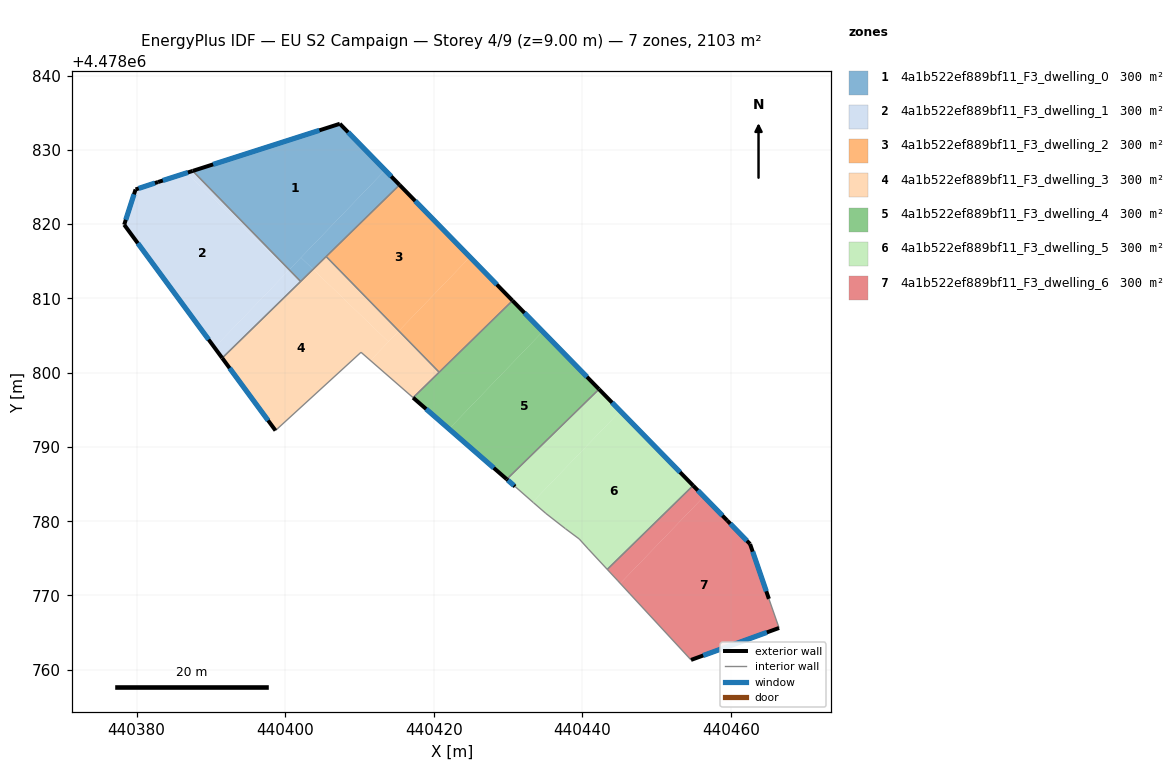
=== STOREY PLAN SPEC (per zone: floor XY polygon, exterior-wall plan segments, windows/doors) ===
zone 1: 4a1b522ef889bf11_F3_dwelling_0  (300.4 m²)
  floor: (440403.77, 4478813.91) (440402.09, 4478812.28) (440400.56, 4478813.85) (440402.14, 4478815.49)
  floor: (440413.46, 4478827.26) (440415.41, 4478825.28) (440403.77, 4478813.91) (440402.14, 4478815.49)
  floor: (440413.46, 4478827.26) (440400.56, 4478813.85) (440401.49, 4478812.89) (440387.57, 4478827.16) (440407.37, 4478833.50) (440415.41, 4478825.28)
  exterior wall: (440407.37, 4478833.50) – (440387.57, 4478827.16)  [20.8 m]
    window: (440404.62, 4478832.62) – (440390.31, 4478828.04)  [32.6 m²]
  exterior wall: (440415.41, 4478825.28) – (440407.37, 4478833.50)  [11.5 m]
    window: (440414.29, 4478826.42) – (440408.49, 4478832.36)  [18.0 m²]
  interior walls: 3
zone 2: 4a1b522ef889bf11_F3_dwelling_1  (300.4 m²)
  floor: (440400.44, 4478813.72) (440390.49, 4478803.38) (440378.34, 4478819.91) (440379.87, 4478824.66) (440382.90, 4478825.66) (440386.75, 4478826.89)
  floor: (440400.56, 4478813.85) (440402.09, 4478812.28) (440391.54, 4478801.97) (440390.49, 4478803.38)
  floor: (440387.57, 4478827.16) (440400.56, 4478813.85) (440400.44, 4478813.72) (440386.75, 4478826.89)
  exterior wall: (440379.87, 4478824.66) – (440378.34, 4478819.91)  [5.0 m]
    window: (440379.66, 4478824.00) – (440378.55, 4478820.57)  [7.8 m²]
  exterior wall: (440382.90, 4478825.66) – (440379.87, 4478824.66)  [3.2 m]
    window: (440382.48, 4478825.52) – (440380.29, 4478824.80)  [5.0 m²]
  exterior wall: (440387.57, 4478827.16) – (440382.90, 4478825.66)  [4.9 m]
    window: (440386.92, 4478826.95) – (440383.54, 4478825.87)  [7.7 m²]
  exterior wall: (440378.34, 4478819.91) – (440391.53, 4478801.97)  [22.3 m]
    window: (440380.17, 4478817.42) – (440389.70, 4478804.46)  [34.9 m²]
  interior walls: 2
zone 3: 4a1b522ef889bf11_F3_dwelling_2  (300.5 m²)
  floor: (440415.41, 4478825.28) (440424.89, 4478815.57) (440415.31, 4478805.61) (440405.53, 4478815.63)
  floor: (440424.89, 4478815.57) (440430.62, 4478809.70) (440420.74, 4478800.06) (440415.31, 4478805.61)
  exterior wall: (440430.62, 4478809.70) – (440415.41, 4478825.28)  [21.8 m]
    window: (440428.51, 4478811.86) – (440417.52, 4478823.11)  [34.1 m²]
  interior walls: 3
zone 4: 4a1b522ef889bf11_F3_dwelling_3  (300.4 m²)
  floor: (440413.91, 4478804.16) (440411.49, 4478801.64) (440410.22, 4478802.74) (440398.71, 4478792.21) (440391.54, 4478801.97) (440403.77, 4478813.91)
  floor: (440405.53, 4478815.63) (440415.31, 4478805.61) (440413.91, 4478804.16) (440403.77, 4478813.91)
  floor: (440415.31, 4478805.61) (440420.74, 4478800.06) (440417.24, 4478796.63) (440411.49, 4478801.64)
  exterior wall: (440391.53, 4478801.97) – (440398.71, 4478792.21)  [12.1 m]
    window: (440392.53, 4478800.61) – (440397.71, 4478793.57)  [19.0 m²]
  interior walls: 6
zone 5: 4a1b522ef889bf11_F3_dwelling_4  (300.4 m²)
  floor: (440430.62, 4478809.70) (440434.68, 4478805.53) (440422.07, 4478792.42) (440417.24, 4478796.63)
  floor: (440434.68, 4478805.53) (440442.26, 4478797.77) (440429.84, 4478785.65) (440422.07, 4478792.42)
  exterior wall: (440442.26, 4478797.77) – (440430.62, 4478809.70)  [16.7 m]
    window: (440440.64, 4478799.43) – (440432.23, 4478808.04)  [26.1 m²]
  exterior wall: (440417.23, 4478796.63) – (440429.84, 4478785.65)  [16.7 m]
    window: (440418.98, 4478795.11) – (440428.09, 4478787.17)  [26.2 m²]
  interior walls: 3
zone 6: 4a1b522ef889bf11_F3_dwelling_5  (300.4 m²)
  floor: (440442.26, 4478797.77) (440445.13, 4478794.84) (440433.34, 4478782.58) (440430.96, 4478784.67) (440429.84, 4478785.65)
  floor: (440445.13, 4478794.84) (440454.93, 4478784.80) (440443.37, 4478773.51) (440440.79, 4478776.29) (440439.60, 4478777.61) (440437.74, 4478778.99) (440435.11, 4478781.04) (440433.45, 4478782.49) (440433.34, 4478782.58)
  exterior wall: (440429.84, 4478785.65) – (440430.96, 4478784.67)  [1.5 m]
    window: (440430.00, 4478785.51) – (440430.81, 4478784.81)  [2.3 m²]
  exterior wall: (440454.93, 4478784.80) – (440442.26, 4478797.77)  [18.1 m]
    window: (440453.17, 4478786.60) – (440444.02, 4478795.97)  [28.4 m²]
  interior walls: 8
zone 7: 4a1b522ef889bf11_F3_dwelling_6  (300.4 m²)
  floor: (440454.93, 4478784.80) (440456.37, 4478783.32) (440445.12, 4478771.63) (440444.79, 4478771.99) (440443.37, 4478773.51)
  floor: (440462.60, 4478776.93) (440465.13, 4478769.55) (440466.50, 4478765.63) (440454.65, 4478761.33) (440446.44, 4478770.20) (440445.12, 4478771.63) (440456.37, 4478783.32) (440459.51, 4478780.11)
  exterior wall: (440454.65, 4478761.33) – (440466.50, 4478765.63)  [12.6 m]
    window: (440456.29, 4478761.92) – (440464.86, 4478765.03)  [19.7 m²]
  exterior wall: (440459.51, 4478780.11) – (440454.93, 4478784.80)  [6.6 m]
    window: (440458.87, 4478780.76) – (440455.56, 4478784.15)  [10.3 m²]
  exterior wall: (440462.60, 4478776.93) – (440459.51, 4478780.11)  [4.4 m]
    window: (440462.17, 4478777.37) – (440459.94, 4478779.66)  [6.9 m²]
  exterior wall: (440465.13, 4478769.55) – (440462.60, 4478776.93)  [7.8 m]
    window: (440464.78, 4478770.57) – (440462.95, 4478775.90)  [12.2 m²]
  interior walls: 5

=== DERIVED (storey summary) ===
Building: EU S2 Campaign
Storey: 4 of 9  (floor level z = 9.00 m)
Storey gross floor area: 2103.1 m²
Zones on this storey: 7
  - 4a1b522ef889bf11_F3_dwelling_0: floor 300.4 m²; exterior wall 32.3 m (96.9 m²); 2 window(s) 50.6 m²; WWR 52.2%
  - 4a1b522ef889bf11_F3_dwelling_1: floor 300.4 m²; exterior wall 35.4 m (106.1 m²); 4 window(s) 55.4 m²; WWR 52.2%
  - 4a1b522ef889bf11_F3_dwelling_2: floor 300.5 m²; exterior wall 21.8 m (65.3 m²); 1 window(s) 34.1 m²; WWR 52.2%
  - 4a1b522ef889bf11_F3_dwelling_3: floor 300.4 m²; exterior wall 12.1 m (36.3 m²); 1 window(s) 19.0 m²; WWR 52.2%
  - 4a1b522ef889bf11_F3_dwelling_4: floor 300.4 m²; exterior wall 33.4 m (100.2 m²); 2 window(s) 52.3 m²; WWR 52.2%
  - 4a1b522ef889bf11_F3_dwelling_5: floor 300.4 m²; exterior wall 19.6 m (58.9 m²); 2 window(s) 30.7 m²; WWR 52.2%
  - 4a1b522ef889bf11_F3_dwelling_6: floor 300.4 m²; exterior wall 31.4 m (94.2 m²); 4 window(s) 49.2 m²; WWR 52.2%
Zone adjacency (shared interzone walls):
  - 4a1b522ef889bf11_F3_dwelling_0 ↔ 4a1b522ef889bf11_F3_dwelling_1
  - 4a1b522ef889bf11_F3_dwelling_0 ↔ 4a1b522ef889bf11_F3_dwelling_2
  - 4a1b522ef889bf11_F3_dwelling_0 ↔ 4a1b522ef889bf11_F3_dwelling_3
  - 4a1b522ef889bf11_F3_dwelling_1 ↔ 4a1b522ef889bf11_F3_dwelling_3
  - 4a1b522ef889bf11_F3_dwelling_2 ↔ 4a1b522ef889bf11_F3_dwelling_3
  - 4a1b522ef889bf11_F3_dwelling_2 ↔ 4a1b522ef889bf11_F3_dwelling_4
  - 4a1b522ef889bf11_F3_dwelling_3 ↔ 4a1b522ef889bf11_F3_dwelling_4
  - 4a1b522ef889bf11_F3_dwelling_4 ↔ 4a1b522ef889bf11_F3_dwelling_5
  - 4a1b522ef889bf11_F3_dwelling_5 ↔ 4a1b522ef889bf11_F3_dwelling_6